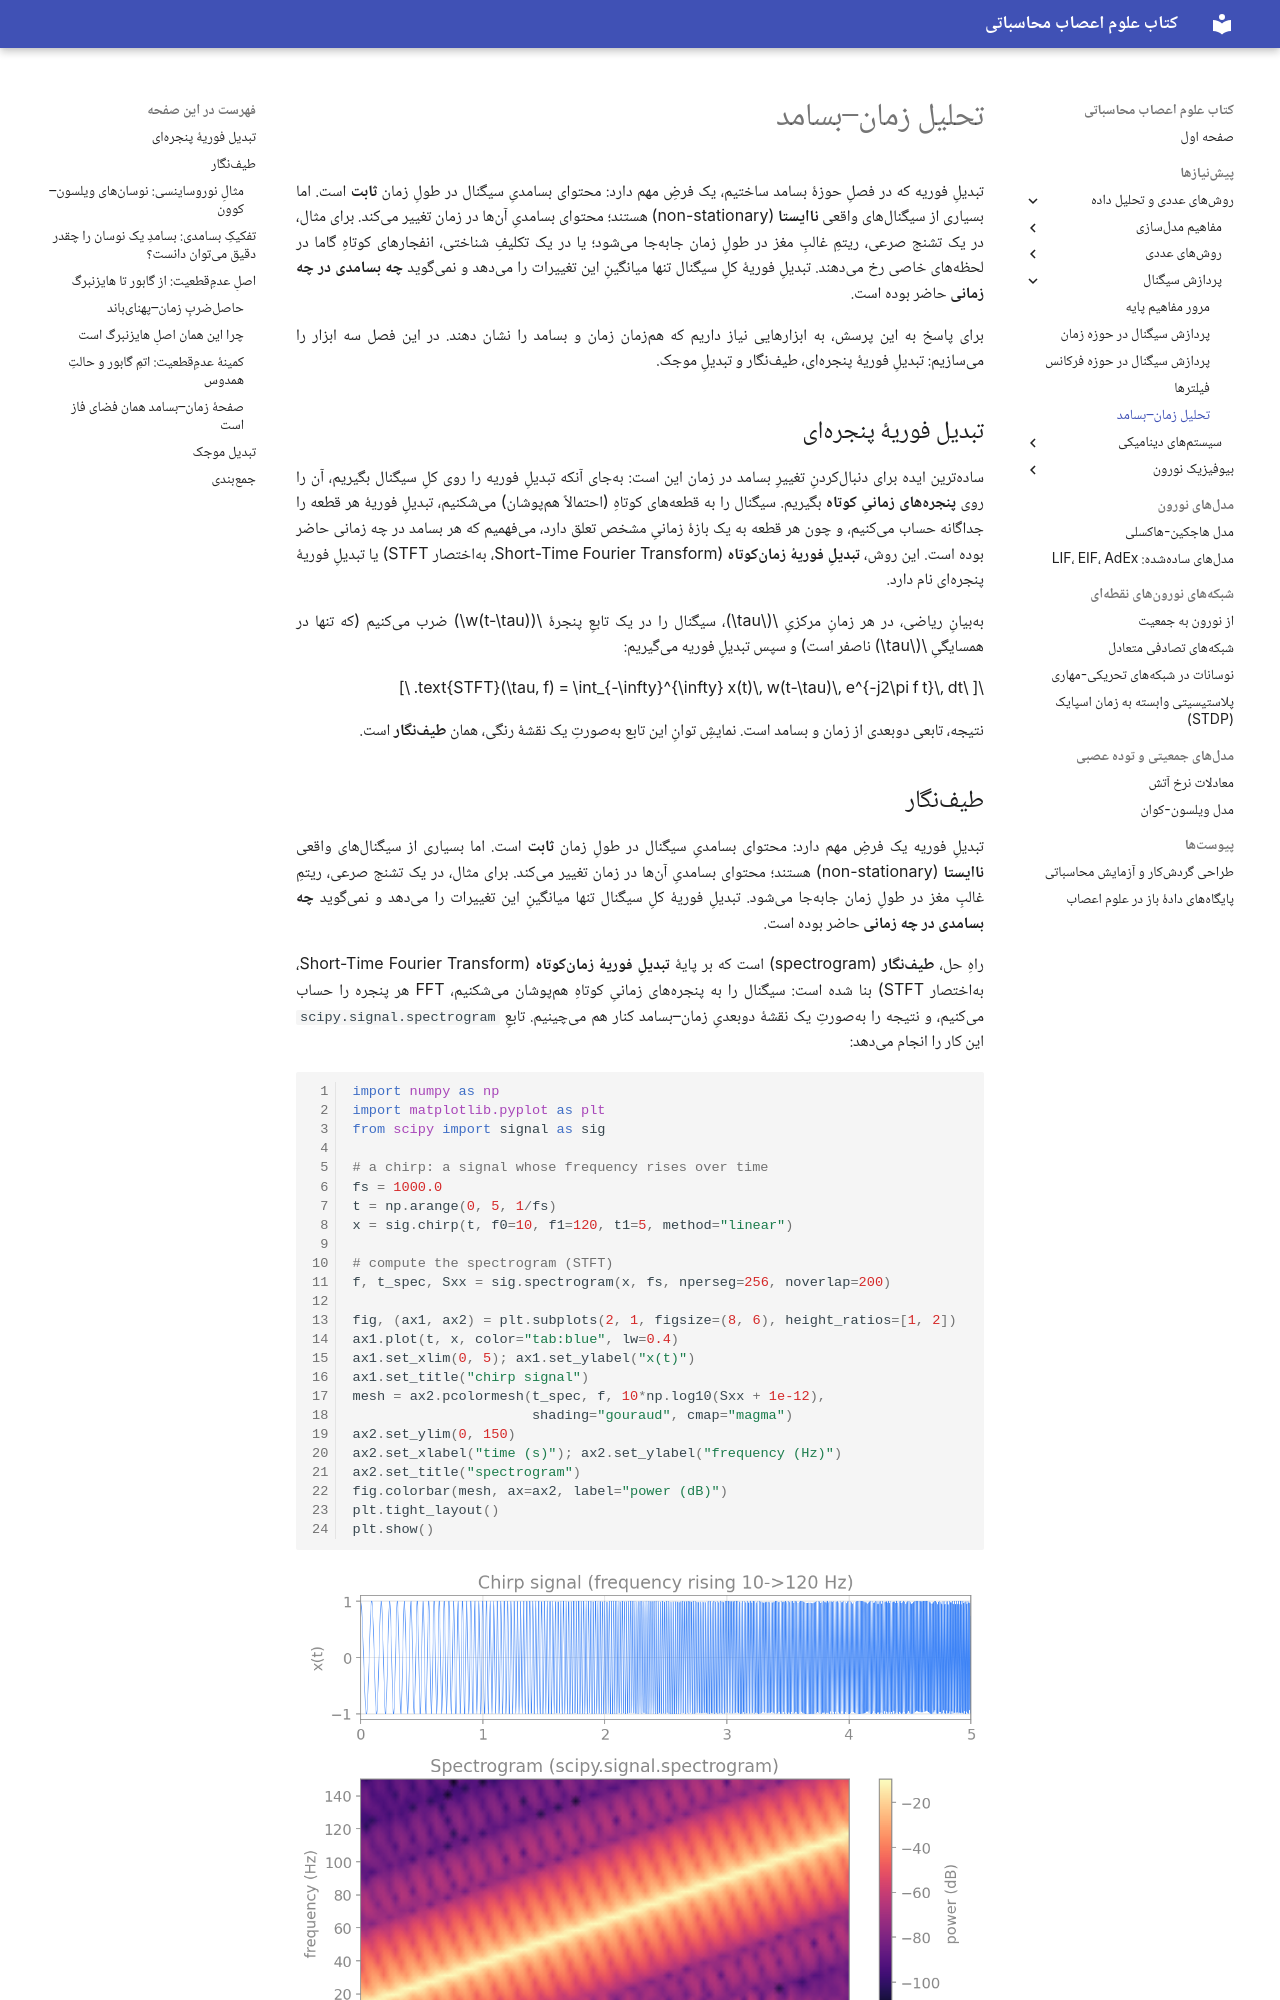

repository: SaeedTaghavi/computational-neuroscience · page: ch-signal-05-time-frequency/index.html · generator: mkdocs

---
description: تحلیل زمان–بسامد: تبدیل فوریهٔ پنجرهای (زمانکوتاه)، طیفنگار و تبدیل موجک، برای سیگنالهای ناایستا که محتوای بسامدیشان در زمان تغییر میکند.
---

# تحلیل زمان–بسامد

تبدیلِ فوریه که در فصلِ حوزهٔ بسامد ساختیم، یک فرضِ مهم دارد: محتوای بسامدیِ سیگنال در طولِ زمان **ثابت** است. اما بسیاری از سیگنالهای واقعی **ناایستا** (non-stationary) هستند؛ محتوای بسامدیِ آنها در زمان تغییر میکند. برای مثال، در یک تشنج صرعی، ریتمِ غالبِ مغز در طولِ زمان جابهجا میشود؛ یا در یک تکلیفِ شناختی، انفجارهای کوتاهِ گاما در لحظههای خاصی رخ میدهند. تبدیلِ فوریهٔ کلِ سیگنال تنها میانگینِ این تغییرات را میدهد و نمیگوید **چه بسامدی در چه زمانی** حاضر بوده است.

برای پاسخ به این پرسش، به ابزارهایی نیاز داریم که همزمان زمان و بسامد را نشان دهند. در این فصل سه ابزار را میسازیم: تبدیلِ فوریهٔ پنجرهای، طیفنگار و تبدیلِ موجک.

## تبدیل فوریهٔ پنجرهای

سادهترین ایده برای دنبالکردنِ تغییرِ بسامد در زمان این است: بهجای آنکه تبدیلِ فوریه را روی کلِ سیگنال بگیریم، آن را روی **پنجرههای زمانیِ کوتاه** بگیریم. سیگنال را به قطعههای کوتاهِ (احتمالاً همپوشان) میشکنیم، تبدیلِ فوریهٔ هر قطعه را جداگانه حساب میکنیم، و چون هر قطعه به یک بازهٔ زمانیِ مشخص تعلق دارد، میفهمیم که هر بسامد در چه زمانی حاضر بوده است. این روش، **تبدیلِ فوریهٔ زمانکوتاه** (Short-Time Fourier Transform، بهاختصار STFT) یا تبدیلِ فوریهٔ پنجرهای نام دارد.

بهبیانِ ریاضی، در هر زمانِ مرکزیِ $\tau$، سیگنال را در یک تابعِ پنجرهٔ $w(t-\tau)$ ضرب میکنیم (که تنها در همسایگیِ $\tau$ ناصفر است) و سپس تبدیلِ فوریه میگیریم:

$$
\text{STFT}(\tau, f) = \int_{-\infty}^{\infty} x(t)\, w(t-\tau)\, e^{-j2\pi f t}\, dt.
$$

نتیجه، تابعی دوبعدی از زمان و بسامد است. نمایشِ توانِ این تابع بهصورتِ یک نقشهٔ رنگی، همان **طیفنگار** است.
